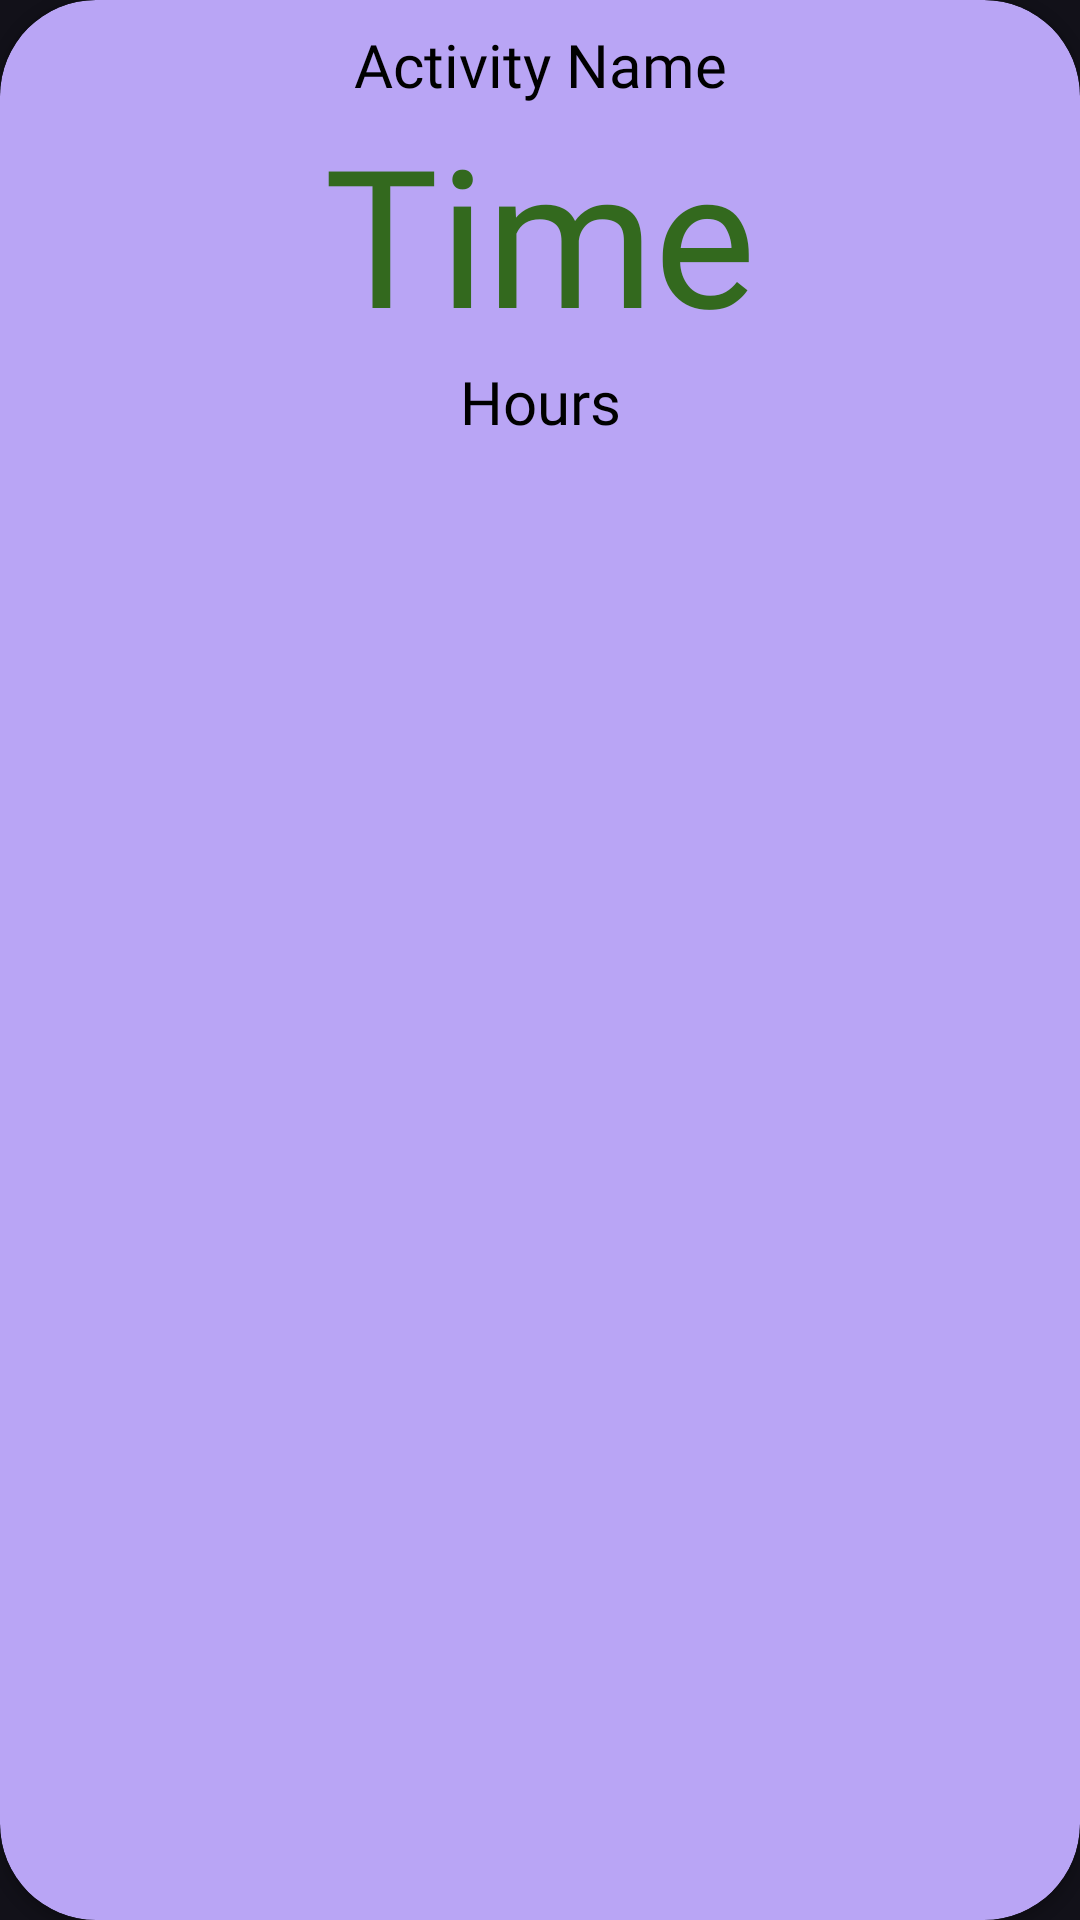

Write the Android layout XML for this screen, with the resource values it uses.
<!-- AndroidManifest.xml: application theme Theme.AtomicHabits -->
<!-- res/layout/habit_cardview.xml -->
<androidx.cardview.widget.CardView xmlns:android="http://schemas.android.com/apk/res/android"
    xmlns:card_view="http://schemas.android.com/apk/res-auto"
    android:id="@+id/card_view"
    card_view:cardBackgroundColor="@color/light_purple"
    android:layout_width="170dp"
    android:layout_height="170dp"
    android:layout_gravity="center"
    android:layout_marginStart="8dp"
    android:layout_marginTop="4dp"
    android:layout_marginEnd="8dp"
    android:layout_marginBottom="4dp"
    card_view:cardCornerRadius="32dp">

    <androidx.constraintlayout.widget.ConstraintLayout
        android:layout_width="match_parent"
        android:layout_height="wrap_content"
        android:padding="8dp">

        <TextView
            android:id="@+id/tvActivity"
            android:layout_width="wrap_content"
            android:layout_height="wrap_content"
            android:text="@string/activity_name"
            android:fontFamily="@font/notosans_regular"
            android:textSize="20sp"
            card_view:layout_constraintEnd_toEndOf="parent"
            card_view:layout_constraintStart_toStartOf="parent"
            card_view:layout_constraintTop_toTopOf="parent" />

        <TextView
            android:id="@+id/tvHour"
            android:layout_width="wrap_content"
            android:layout_height="wrap_content"
            android:text="@string/time"
            android:textColor="#33691E"
            android:fontFamily="@font/notosans_regular"
            android:textSize="64sp"
            card_view:layout_constraintEnd_toEndOf="parent"
            card_view:layout_constraintStart_toStartOf="parent"
            card_view:layout_constraintTop_toBottomOf="@+id/tvActivity" />

        <TextView
            android:layout_width="wrap_content"
            android:layout_height="wrap_content"
            android:text="@string/hours"
            android:fontFamily="@font/notosans_regular"
            android:textColor="@color/black"
            android:textSize="20sp"
            card_view:layout_constraintEnd_toEndOf="@+id/tvHour"
            card_view:layout_constraintStart_toStartOf="@+id/tvHour"
            card_view:layout_constraintTop_toBottomOf="@+id/tvHour" />

    </androidx.constraintlayout.widget.ConstraintLayout>
</androidx.cardview.widget.CardView>
<!-- resources referenced by this layout -->
<resources>
  <color name="black">#FF000000</color>
  <color name="light_purple">#B9A5F5</color>
  <string name="activity_name">Activity Name</string>
  <string name="hours">Hours</string>
  <string name="time">Time</string>
  <style name="Theme.AtomicHabits" parent="Base.Theme.AtomicHabits" />
  <style name="Base.Theme.AtomicHabits" parent="Theme.Material3.DayNight">
          
          <item name="android:colorBackground">@color/dark_purple</item>
          <item name="android:textColor">@color/black</item>
          <item name="actionBarStyle">@style/AppTheme.ActionBar</item>
      </style>
  <color name="dark_purple">#121119</color>
  <style name="AppTheme.ActionBar" parent="Widget.AppCompat.Light.ActionBar">
          <item name="android:titleTextStyle">@style/AppTheme.ActionBar.TitleText</item>
          <item name="titleTextStyle">@style/AppTheme.ActionBar.TitleText</item>
          <item name="background">@color/purple</item>
          <item name="android:height">150dp</item>
          <item name="height">60dp</item>
      </style>
  <style name="AppTheme.ActionBar.TitleText" parent="TextAppearance.AppCompat.Widget.ActionBar.Title">
          <item name="android:textAlignment">center</item>
          <item name="android:textColor">@color/white</item>
          <item name="android:gravity">center</item>
      </style>
  <color name="purple">#332C43</color>
  <color name="white">#FFFFFFFF</color>
</resources>
